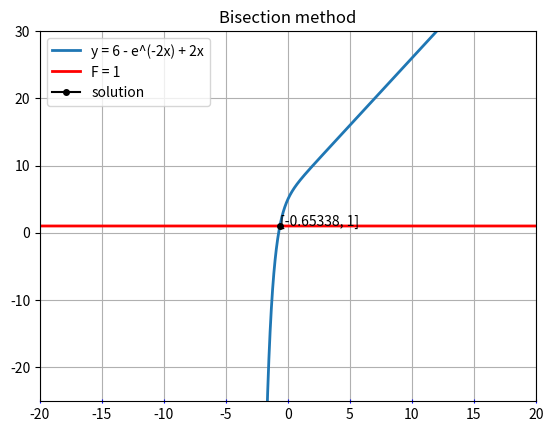

Generate this figure with matplotlib:
import matplotlib.pyplot as plt
import numpy as np

EPS = 0.001
F = 1

LEFT_BOUND = -10.0
RIGHT_BOUND = 10.0

def func(x, F):
    return 6 - np.exp(-2 * x) + 2 * x - F

def bisection_step(equation, x, F, left_bound, right_bound):
    return ()

def bisection(equation, left_bound, right_bound, F, eps):
    mid = (left_bound + right_bound) / 2
    iter = 0
    while np.abs(left_bound - right_bound) and np.abs(equation(mid, F)) > eps:
        f_left = equation(left_bound, F)
        f_mid = equation(mid, F)
        f_right = equation(right_bound, F)
        
        if f_left * f_mid > 0:
            left_bound = mid
        elif f_left * f_mid < 0:
            right_bound = mid
        mid = (left_bound + right_bound) / 2
        iter += 1
    return mid, iter


def main():
    start_values = np.array([0.1, 0.001, 1])

    eq_x_list = np.arange(-40, 40, 0.01)
    eq_y_list = np.array([func(x, 0) for x in eq_x_list])

    F_x_list = np.arange(-40, 40, 0.01)
    F_y_list = np.array([F for x in F_x_list])
    
    fig,ax = plt.subplots()
    ax.grid(True)
    ax.tick_params(axis='x', which='major', direction='inout',
                bottom=True, top=False, left=True, right=False, 
                color='b', labelcolor='black',
                labelbottom=True, labeltop=False, labelleft=True, labelright=False)

    plt.title("Bisection method")
    plt.ylim(-25, 30)
    plt.xlim(-20, 20)

    bisection_solution, iterations = bisection(func, LEFT_BOUND, RIGHT_BOUND, F, EPS)
    print('Solution: {0} | Iterations: {1}'.format(bisection_solution, iterations))
    plt.plot(eq_x_list, eq_y_list, linewidth=2, label="y = 6 - e^(-2x) + 2x")
    plt.plot(F_x_list, F_y_list, linewidth=2, color='red', label="F = 1")
    plt.plot(bisection_solution,
             F,
             marker='o',
             markersize=4,
             color='black',
             label='solution'
    )
    plt.annotate("[{0:.5f}, {1}]".format(bisection_solution, F), (bisection_solution, F))
    plt.legend(loc='best')
    plt.show()
    
if __name__ == '__main__':
    main()
    print(func(bisection(func, -10, 10, F, EPS)[0], F))
